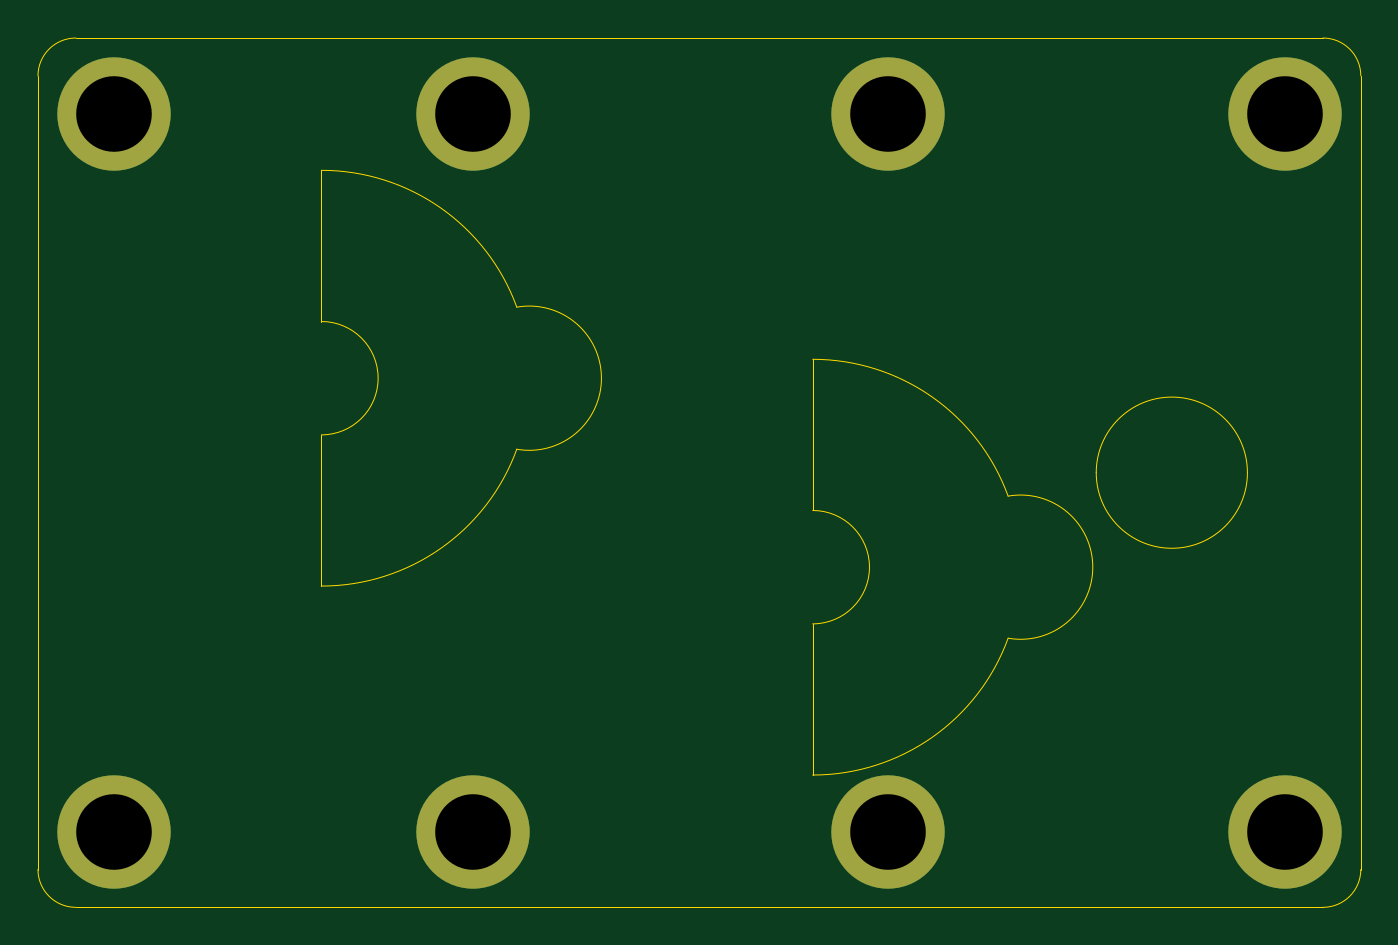
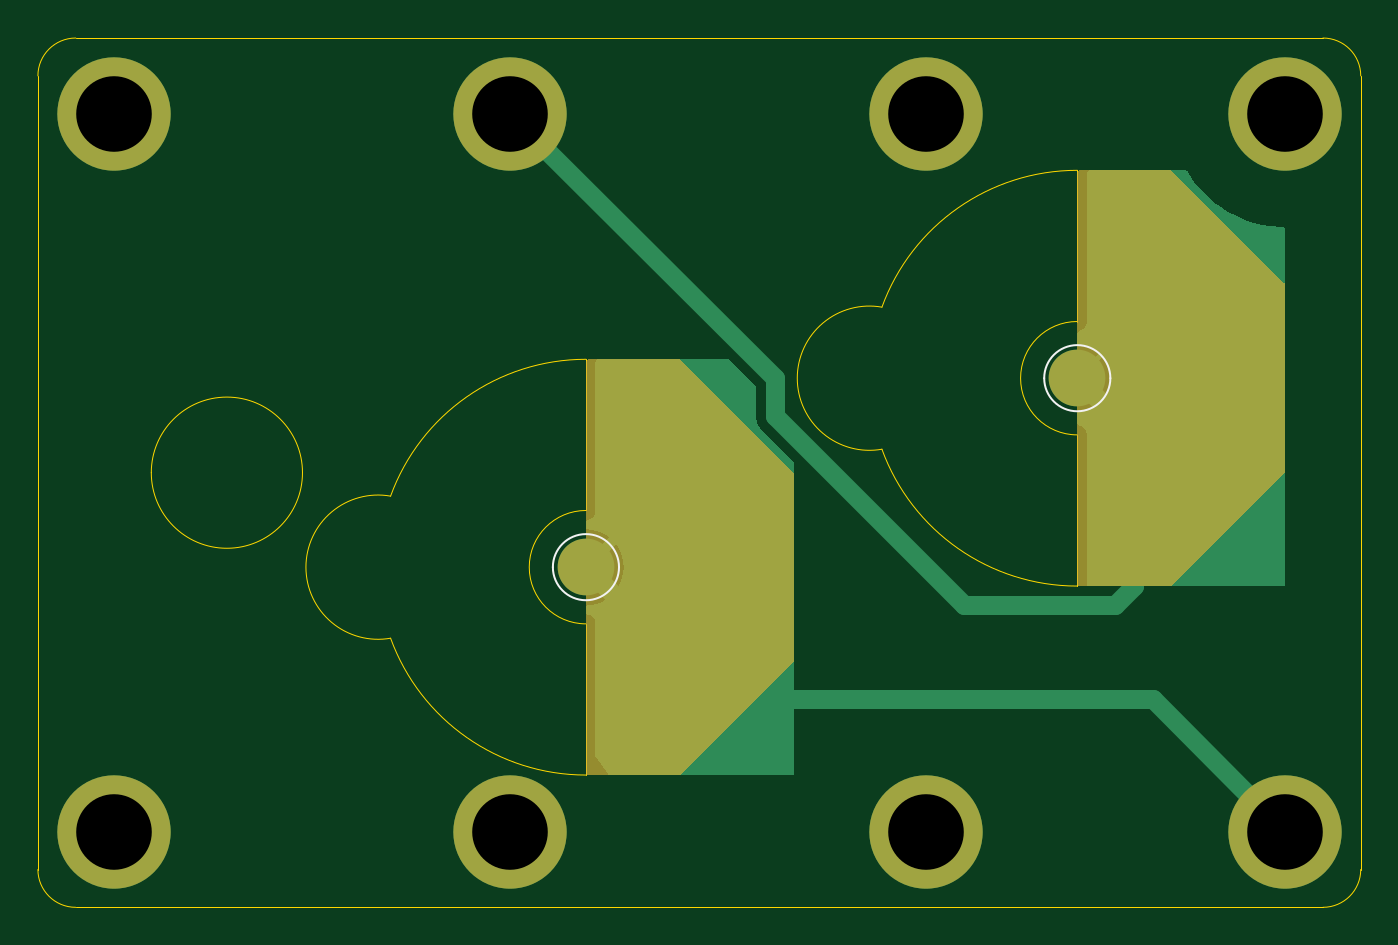
Circuit board: 10 layer files. Board 70.0 x 46.0 mm.
- bottom_copper: busicard-top-B_Cu.gbl (7608 bytes)
- bottom_mask: busicard-top-B_Mask.gbs (2213 bytes)
- paste: busicard-top-B_Paste.gbp (505 bytes)
- bottom_silk: busicard-top-B_Silkscreen.gbo (884 bytes)
- outline: busicard-top-Edge_Cuts.gm1 (2104 bytes)
- top_copper: busicard-top-F_Cu.gtl (1327 bytes)
- top_mask: busicard-top-F_Mask.gts (979 bytes)
- paste: busicard-top-F_Paste.gtp (505 bytes)
- top_silk: busicard-top-F_Silkscreen.gto (506 bytes)
- drill: busicard-top.drl (449 bytes)

=== bottom_copper: busicard-top-B_Cu.gbl (7608 bytes, source omitted) ===
=== bottom_mask: busicard-top-B_Mask.gbs ===
G04 #@! TF.GenerationSoftware,KiCad,Pcbnew,8.0.2-1.fc40*
G04 #@! TF.CreationDate,2024-05-25T20:13:00-07:00*
G04 #@! TF.ProjectId,busicard-top,62757369-6361-4726-942d-746f702e6b69,rev?*
G04 #@! TF.SameCoordinates,Original*
G04 #@! TF.FileFunction,Soldermask,Bot*
G04 #@! TF.FilePolarity,Negative*
%FSLAX46Y46*%
G04 Gerber Fmt 4.6, Leading zero omitted, Abs format (unit mm)*
G04 Created by KiCad (PCBNEW 8.0.2-1.fc40) date 2024-05-25 20:13:00*
%MOMM*%
%LPD*%
G01*
G04 APERTURE LIST*
%ADD10C,6.000000*%
%ADD11C,3.000000*%
G04 APERTURE END LIST*
D10*
G04 #@! TO.C,TP9*
X175000000Y-119000000D03*
G04 #@! TD*
G04 #@! TO.C,TP1*
X175000000Y-81000000D03*
G04 #@! TD*
G04 #@! TO.C,TP10*
X134000000Y-81000000D03*
G04 #@! TD*
G04 #@! TO.C,TP5*
X196000000Y-119000000D03*
G04 #@! TD*
G04 #@! TO.C,TP6*
X196000000Y-81000000D03*
G04 #@! TD*
G04 #@! TO.C,TP8*
X153000000Y-81000000D03*
G04 #@! TD*
G04 #@! TO.C,TP4*
X134000000Y-119000000D03*
G04 #@! TD*
G04 #@! TO.C,TP7*
X153000000Y-119000000D03*
G04 #@! TD*
D11*
G04 #@! TO.C,TP3*
X171000000Y-105000000D03*
G04 #@! TD*
G04 #@! TO.C,TP2*
X145000000Y-95000000D03*
G04 #@! TD*
G36*
X144943039Y-84019685D02*
G01*
X144988794Y-84072489D01*
X145000000Y-84124000D01*
X145000000Y-105876000D01*
X144980315Y-105943039D01*
X144927511Y-105988794D01*
X144876000Y-106000000D01*
X140051362Y-106000000D01*
X139984323Y-105980315D01*
X139963681Y-105963681D01*
X134036319Y-100036319D01*
X134002834Y-99974996D01*
X134000000Y-99948638D01*
X134000000Y-90051362D01*
X134019685Y-89984323D01*
X134036319Y-89963681D01*
X139963681Y-84036319D01*
X140025004Y-84002834D01*
X140051362Y-84000000D01*
X144876000Y-84000000D01*
X144943039Y-84019685D01*
G37*
G36*
X170943039Y-94019685D02*
G01*
X170988794Y-94072489D01*
X171000000Y-94124000D01*
X171000000Y-115876000D01*
X170980315Y-115943039D01*
X170927511Y-115988794D01*
X170876000Y-116000000D01*
X166051362Y-116000000D01*
X165984323Y-115980315D01*
X165963681Y-115963681D01*
X160036319Y-110036319D01*
X160002834Y-109974996D01*
X160000000Y-109948638D01*
X160000000Y-100051362D01*
X160019685Y-99984323D01*
X160036319Y-99963681D01*
X165963681Y-94036319D01*
X166025004Y-94002834D01*
X166051362Y-94000000D01*
X170876000Y-94000000D01*
X170943039Y-94019685D01*
G37*
M02*

=== paste: busicard-top-B_Paste.gbp ===
G04 #@! TF.GenerationSoftware,KiCad,Pcbnew,8.0.2-1.fc40*
G04 #@! TF.CreationDate,2024-05-25T20:13:00-07:00*
G04 #@! TF.ProjectId,busicard-top,62757369-6361-4726-942d-746f702e6b69,rev?*
G04 #@! TF.SameCoordinates,Original*
G04 #@! TF.FileFunction,Paste,Bot*
G04 #@! TF.FilePolarity,Positive*
%FSLAX46Y46*%
G04 Gerber Fmt 4.6, Leading zero omitted, Abs format (unit mm)*
G04 Created by KiCad (PCBNEW 8.0.2-1.fc40) date 2024-05-25 20:13:00*
%MOMM*%
%LPD*%
G01*
G04 APERTURE LIST*
G04 APERTURE END LIST*
M02*

=== bottom_silk: busicard-top-B_Silkscreen.gbo ===
G04 #@! TF.GenerationSoftware,KiCad,Pcbnew,8.0.2-1.fc40*
G04 #@! TF.CreationDate,2024-05-25T20:13:00-07:00*
G04 #@! TF.ProjectId,busicard-top,62757369-6361-4726-942d-746f702e6b69,rev?*
G04 #@! TF.SameCoordinates,Original*
G04 #@! TF.FileFunction,Legend,Bot*
G04 #@! TF.FilePolarity,Positive*
%FSLAX46Y46*%
G04 Gerber Fmt 4.6, Leading zero omitted, Abs format (unit mm)*
G04 Created by KiCad (PCBNEW 8.0.2-1.fc40) date 2024-05-25 20:13:00*
%MOMM*%
%LPD*%
G01*
G04 APERTURE LIST*
%ADD10C,0.120000*%
G04 APERTURE END LIST*
D10*
G04 #@! TO.C,TP3*
X172750000Y-105000000D02*
G75*
G02*
X169250000Y-105000000I-1750000J0D01*
G01*
X169250000Y-105000000D02*
G75*
G02*
X172750000Y-105000000I1750000J0D01*
G01*
G04 #@! TO.C,TP2*
X146750000Y-95000000D02*
G75*
G02*
X143250000Y-95000000I-1750000J0D01*
G01*
X143250000Y-95000000D02*
G75*
G02*
X146750000Y-95000000I1750000J0D01*
G01*
G04 #@! TD*
M02*

=== outline: busicard-top-Edge_Cuts.gm1 ===
G04 #@! TF.GenerationSoftware,KiCad,Pcbnew,8.0.2-1.fc40*
G04 #@! TF.CreationDate,2024-05-25T20:13:00-07:00*
G04 #@! TF.ProjectId,busicard-top,62757369-6361-4726-942d-746f702e6b69,rev?*
G04 #@! TF.SameCoordinates,Original*
G04 #@! TF.FileFunction,Profile,NP*
%FSLAX46Y46*%
G04 Gerber Fmt 4.6, Leading zero omitted, Abs format (unit mm)*
G04 Created by KiCad (PCBNEW 8.0.2-1.fc40) date 2024-05-25 20:13:00*
%MOMM*%
%LPD*%
G01*
G04 APERTURE LIST*
G04 #@! TA.AperFunction,Profile*
%ADD10C,0.050000*%
G04 #@! TD*
G04 APERTURE END LIST*
D10*
X132000000Y-123000000D02*
G75*
G02*
X130000000Y-121000000I0J2000000D01*
G01*
X171000000Y-94000000D02*
X171000000Y-102000000D01*
X200000000Y-116000000D02*
X200000000Y-121000000D01*
X145000000Y-98000000D02*
X145000000Y-106000000D01*
X171000000Y-102000000D02*
G75*
G02*
X171000000Y-108000000I0J-3000000D01*
G01*
X145000000Y-92000000D02*
G75*
G02*
X145000000Y-98000000I0J-3000000D01*
G01*
X198000000Y-77000000D02*
X132000000Y-77000000D01*
X145000000Y-84000000D02*
G75*
G02*
X155337728Y-91240826I0J-11000000D01*
G01*
X155337728Y-91240826D02*
G75*
G02*
X155337728Y-98759174I662272J-3759174D01*
G01*
X181337728Y-108759174D02*
G75*
G02*
X171000000Y-116000000I-10337728J3759174D01*
G01*
X171000000Y-108000000D02*
X171000000Y-116000000D01*
X200000000Y-121000000D02*
G75*
G02*
X198000000Y-123000000I-2000000J0D01*
G01*
X171000000Y-94000000D02*
G75*
G02*
X181337728Y-101240826I0J-11000000D01*
G01*
X130000000Y-121000000D02*
X130000000Y-79000000D01*
X200000000Y-116000000D02*
X200000000Y-79000000D01*
X155337728Y-98759174D02*
G75*
G02*
X145000000Y-106000000I-10337728J3759174D01*
G01*
X145000000Y-84000000D02*
X145000000Y-92000000D01*
X181337728Y-101240826D02*
G75*
G02*
X181337728Y-108759174I662272J-3759174D01*
G01*
X198000000Y-123000000D02*
X132000000Y-123000000D01*
X198000000Y-77000000D02*
G75*
G02*
X200000000Y-79000000I0J-2000000D01*
G01*
X130000000Y-79000000D02*
G75*
G02*
X132000000Y-77000000I2000000J0D01*
G01*
X194000000Y-100000000D02*
G75*
G02*
X186000000Y-100000000I-4000000J0D01*
G01*
X186000000Y-100000000D02*
G75*
G02*
X194000000Y-100000000I4000000J0D01*
G01*
M02*

=== top_copper: busicard-top-F_Cu.gtl ===
G04 #@! TF.GenerationSoftware,KiCad,Pcbnew,8.0.2-1.fc40*
G04 #@! TF.CreationDate,2024-05-25T20:13:00-07:00*
G04 #@! TF.ProjectId,busicard-top,62757369-6361-4726-942d-746f702e6b69,rev?*
G04 #@! TF.SameCoordinates,Original*
G04 #@! TF.FileFunction,Copper,L1,Top*
G04 #@! TF.FilePolarity,Positive*
%FSLAX46Y46*%
G04 Gerber Fmt 4.6, Leading zero omitted, Abs format (unit mm)*
G04 Created by KiCad (PCBNEW 8.0.2-1.fc40) date 2024-05-25 20:13:00*
%MOMM*%
%LPD*%
G01*
G04 APERTURE LIST*
G04 #@! TA.AperFunction,ComponentPad*
%ADD10C,6.000000*%
G04 #@! TD*
G04 APERTURE END LIST*
D10*
G04 #@! TO.P,TP9,1,1*
G04 #@! TO.N,unconnected-(TP9-Pad1)*
X175000000Y-119000000D03*
G04 #@! TD*
G04 #@! TO.P,TP1,1,1*
G04 #@! TO.N,/BATT1+*
X175000000Y-81000000D03*
G04 #@! TD*
G04 #@! TO.P,TP10,1,1*
G04 #@! TO.N,unconnected-(TP10-Pad1)*
X134000000Y-81000000D03*
G04 #@! TD*
G04 #@! TO.P,TP5,1,1*
G04 #@! TO.N,unconnected-(TP5-Pad1)*
X196000000Y-119000000D03*
G04 #@! TD*
G04 #@! TO.P,TP6,1,1*
G04 #@! TO.N,unconnected-(TP6-Pad1)*
X196000000Y-81000000D03*
G04 #@! TD*
G04 #@! TO.P,TP8,1,1*
G04 #@! TO.N,unconnected-(TP8-Pad1)*
X153000000Y-81000000D03*
G04 #@! TD*
G04 #@! TO.P,TP4,1,1*
G04 #@! TO.N,/BATT2+*
X134000000Y-119000000D03*
G04 #@! TD*
G04 #@! TO.P,TP7,1,1*
G04 #@! TO.N,unconnected-(TP7-Pad1)*
X153000000Y-119000000D03*
G04 #@! TD*
M02*

=== top_mask: busicard-top-F_Mask.gts ===
G04 #@! TF.GenerationSoftware,KiCad,Pcbnew,8.0.2-1.fc40*
G04 #@! TF.CreationDate,2024-05-25T20:13:00-07:00*
G04 #@! TF.ProjectId,busicard-top,62757369-6361-4726-942d-746f702e6b69,rev?*
G04 #@! TF.SameCoordinates,Original*
G04 #@! TF.FileFunction,Soldermask,Top*
G04 #@! TF.FilePolarity,Negative*
%FSLAX46Y46*%
G04 Gerber Fmt 4.6, Leading zero omitted, Abs format (unit mm)*
G04 Created by KiCad (PCBNEW 8.0.2-1.fc40) date 2024-05-25 20:13:00*
%MOMM*%
%LPD*%
G01*
G04 APERTURE LIST*
%ADD10C,6.000000*%
G04 APERTURE END LIST*
D10*
G04 #@! TO.C,TP9*
X175000000Y-119000000D03*
G04 #@! TD*
G04 #@! TO.C,TP1*
X175000000Y-81000000D03*
G04 #@! TD*
G04 #@! TO.C,TP10*
X134000000Y-81000000D03*
G04 #@! TD*
G04 #@! TO.C,TP5*
X196000000Y-119000000D03*
G04 #@! TD*
G04 #@! TO.C,TP6*
X196000000Y-81000000D03*
G04 #@! TD*
G04 #@! TO.C,TP8*
X153000000Y-81000000D03*
G04 #@! TD*
G04 #@! TO.C,TP4*
X134000000Y-119000000D03*
G04 #@! TD*
G04 #@! TO.C,TP7*
X153000000Y-119000000D03*
G04 #@! TD*
M02*

=== paste: busicard-top-F_Paste.gtp ===
G04 #@! TF.GenerationSoftware,KiCad,Pcbnew,8.0.2-1.fc40*
G04 #@! TF.CreationDate,2024-05-25T20:13:00-07:00*
G04 #@! TF.ProjectId,busicard-top,62757369-6361-4726-942d-746f702e6b69,rev?*
G04 #@! TF.SameCoordinates,Original*
G04 #@! TF.FileFunction,Paste,Top*
G04 #@! TF.FilePolarity,Positive*
%FSLAX46Y46*%
G04 Gerber Fmt 4.6, Leading zero omitted, Abs format (unit mm)*
G04 Created by KiCad (PCBNEW 8.0.2-1.fc40) date 2024-05-25 20:13:00*
%MOMM*%
%LPD*%
G01*
G04 APERTURE LIST*
G04 APERTURE END LIST*
M02*

=== top_silk: busicard-top-F_Silkscreen.gto ===
G04 #@! TF.GenerationSoftware,KiCad,Pcbnew,8.0.2-1.fc40*
G04 #@! TF.CreationDate,2024-05-25T20:13:00-07:00*
G04 #@! TF.ProjectId,busicard-top,62757369-6361-4726-942d-746f702e6b69,rev?*
G04 #@! TF.SameCoordinates,Original*
G04 #@! TF.FileFunction,Legend,Top*
G04 #@! TF.FilePolarity,Positive*
%FSLAX46Y46*%
G04 Gerber Fmt 4.6, Leading zero omitted, Abs format (unit mm)*
G04 Created by KiCad (PCBNEW 8.0.2-1.fc40) date 2024-05-25 20:13:00*
%MOMM*%
%LPD*%
G01*
G04 APERTURE LIST*
G04 APERTURE END LIST*
M02*

=== drill: busicard-top.drl ===
M48
; DRILL file {KiCad 8.0.2-1.fc40} date 2024-05-25T20:13:00-0700
; FORMAT={-:-/ absolute / metric / decimal}
; #@! TF.CreationDate,2024-05-25T20:13:00-07:00
; #@! TF.GenerationSoftware,Kicad,Pcbnew,8.0.2-1.fc40
; #@! TF.FileFunction,MixedPlating,1,2
FMAT,2
METRIC
; #@! TA.AperFunction,Plated,PTH,ComponentDrill
T1C4.000
%
G90
G05
T1
X134.0Y-81.0
X134.0Y-119.0
X153.0Y-81.0
X153.0Y-119.0
X175.0Y-81.0
X175.0Y-119.0
X196.0Y-81.0
X196.0Y-119.0
M30
